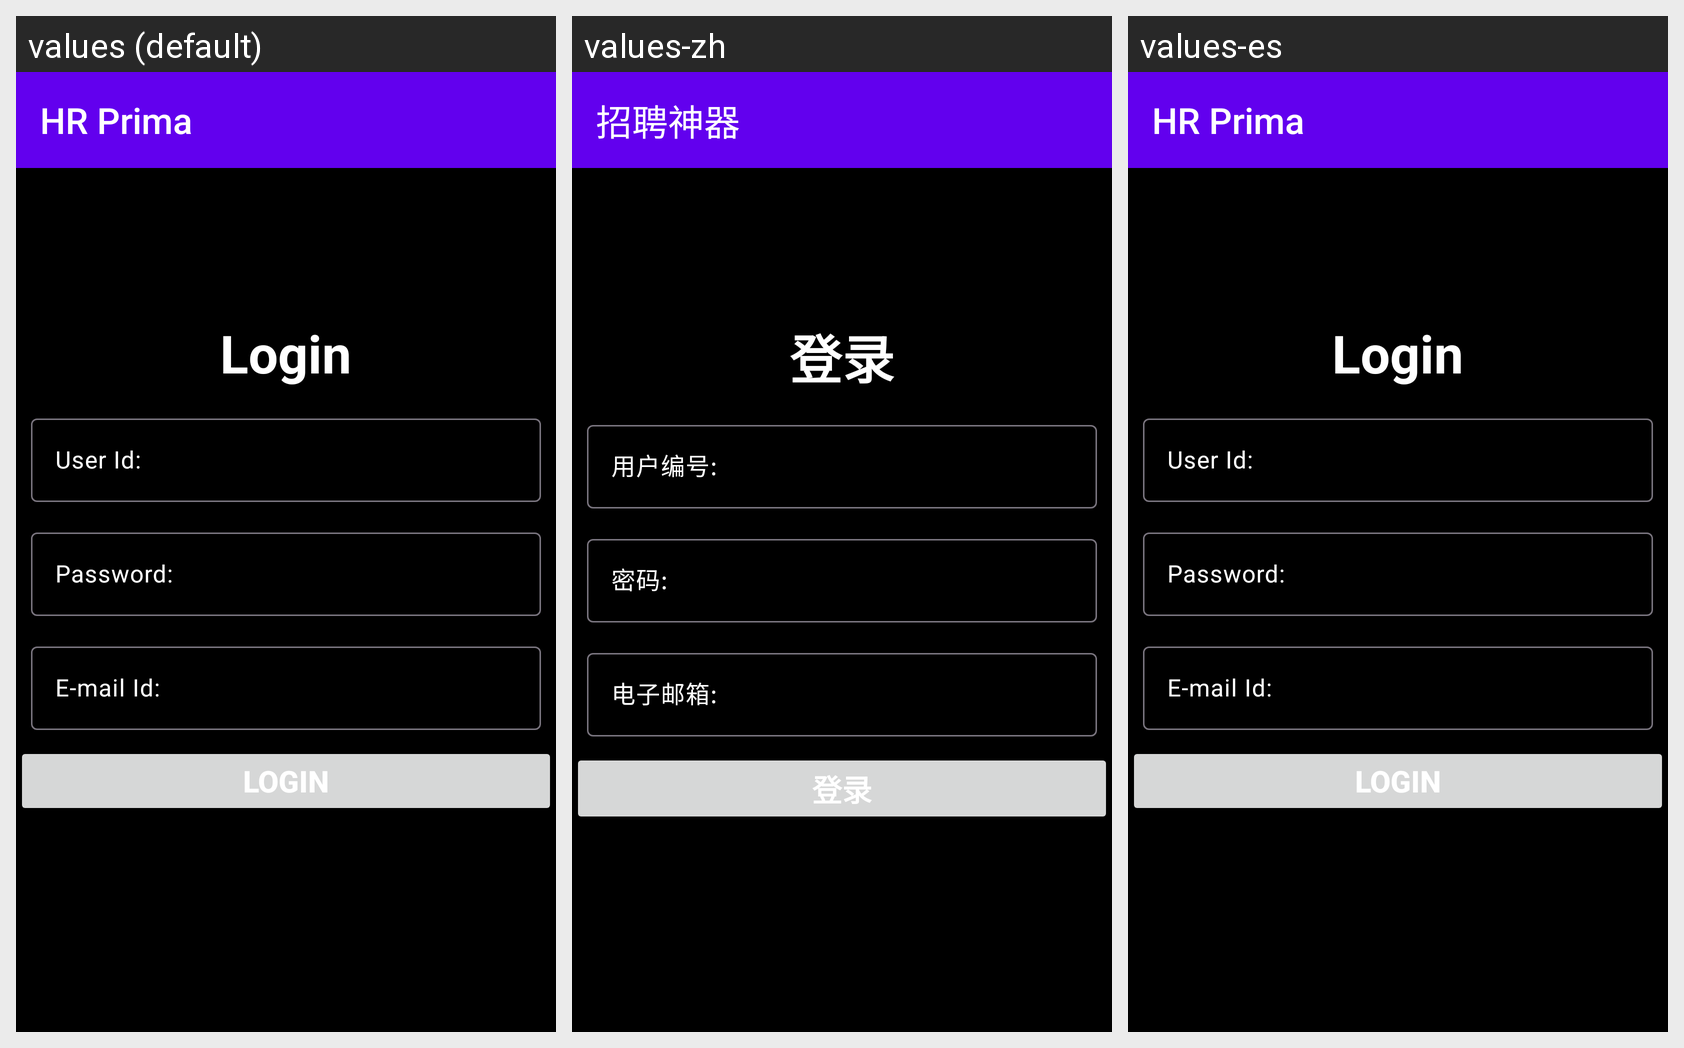

The Android screen below is rendered under several locales of the same app. Produce the string resources it draws, with the default and per-locale values.
Android screen res/layout/activity_login.xml rendered under 3 locales, left to right: values (default), values-zh, values-es. Device: Nexus 5 (rendered at 1080×1920; each locale shown at half size, 540×960, under a caption strip naming it); theme Theme.HRPrima.
Strings drawn on this screen, with the default value and each locale's value (text and hints the layout hard-codes appear in the picture but are not listed):

app_name
  values: HR Prima
  values-zh: 招聘神器
  values-es: HR Prima

login_title
  values: Login
  values-zh: 登录
  values-es: Login

login_user_id
  values: User Id:
  values-zh: 用户编号:
  values-es: User Id:

login_password
  values: Password:
  values-zh: 密码:
  values-es: Password:

login_e_mail_id
  values: E-mail Id:
  values-zh: 电子邮箱:
  values-es: E-mail Id:

login_login_btn
  values: Login
  values-zh: 登录
  values-es: Login
